Dataset: densenet_nocrop (GitHub, Marsh16/MangoLeafDisease_Model_Thesis). Classes: anthracnose, bacterial canker, cutting weevil, die back, gall midge, healthy, powdery mildew, sooty mould.

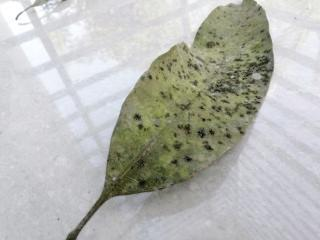
Label: sooty mould

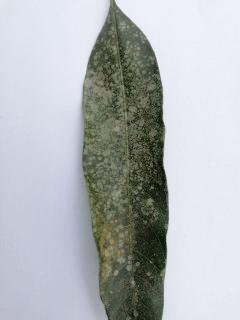
Label: powdery mildew

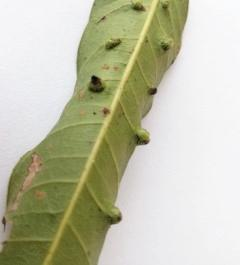
Label: gall midge

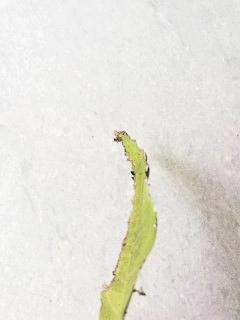
Label: bacterial canker

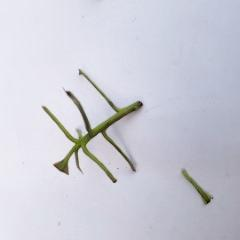
Label: cutting weevil

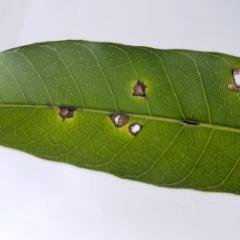
Label: anthracnose
